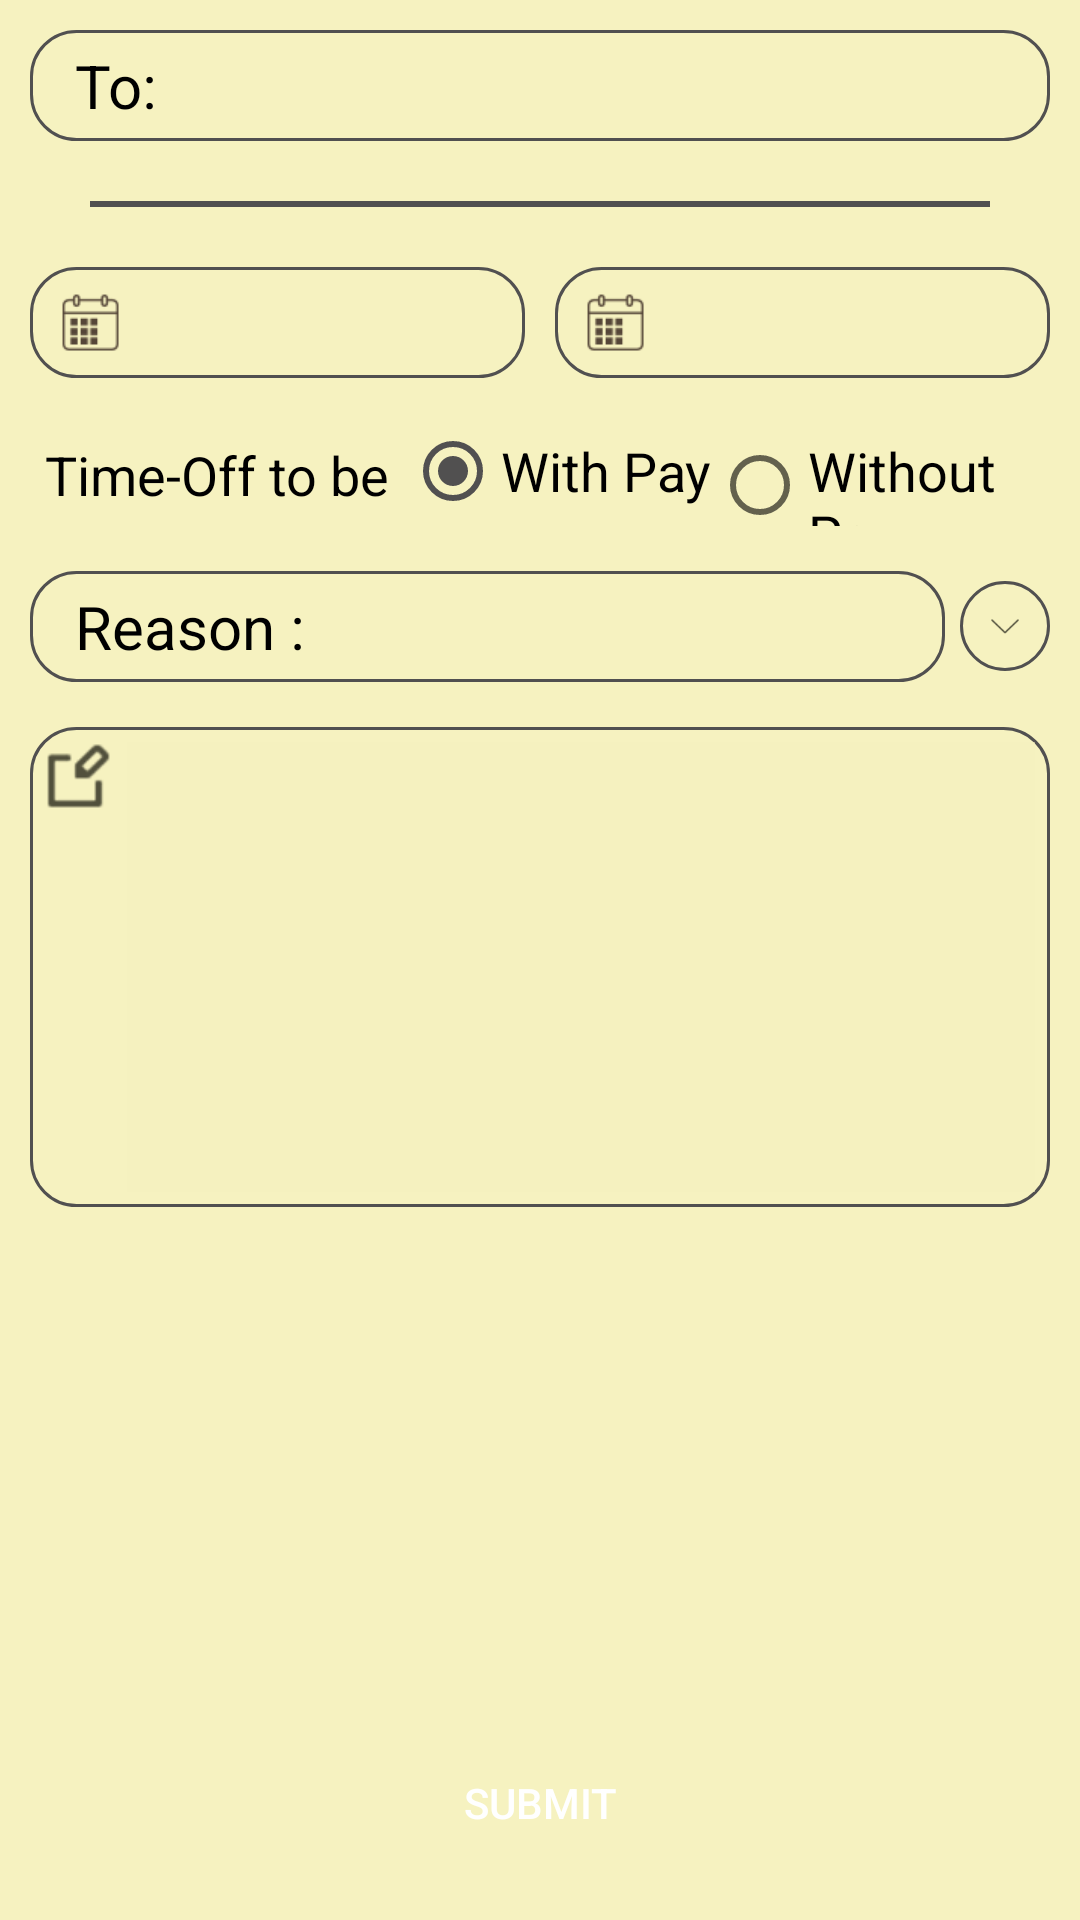

Produce the Android XML layout that renders to this screen, including the resource entries it uses.
<!-- AndroidManifest.xml: application theme AppTheme -->
<!-- res/layout/activity_new_leave_request.xml -->
<?xml version="1.0" encoding="utf-8"?>
<RelativeLayout xmlns:android="http://schemas.android.com/apk/res/android"
    xmlns:tools="http://schemas.android.com/tools"
    android:id="@+id/activity_new_leave_request"
    android:layout_width="match_parent"
    android:layout_height="match_parent"
    android:background="@color/colorLexmarkHub_theam"
    tools:context="com.kofax.lexmarkhub.Activities.NewLeaveRequestActivity">

    <Button
        android:id="@+id/submit_button"
        android:layout_width="match_parent"
        android:layout_height="wrap_content"
        android:text="@string/submit"
        android:textColor="@android:color/white"
        android:padding="10dp"
        android:layout_margin="15dp"
        android:background="@drawable/rounded_buttons"
        android:layout_alignParentBottom="true"
        android:onClick="submitRequestAction"/>

    <LinearLayout
        android:layout_width="match_parent"
        android:layout_height="wrap_content"
        android:orientation="vertical"
        android:padding="10dp"
        android:layout_alignParentTop="true"
        android:layout_alignParentStart="true">
        <TextView
            android:id="@+id/toTextView"
            android:background="@drawable/roundedrectangle"
            android:layout_width="match_parent"
            android:layout_height="wrap_content"
            style="@style/TextBoxStyle"
            android:paddingLeft="15dp"
            android:paddingRight="15dp"
            android:text="@string/to"/>
        <View
            android:layout_width="match_parent"
            android:layout_height="2dp"
            android:background="@color/color_button_background"
            android:layout_margin="20dp"/>
        <LinearLayout
            android:layout_width="match_parent"
            android:layout_height="wrap_content"
            android:orientation="horizontal">
            <LinearLayout
                android:layout_width="0dp"
                android:layout_height="wrap_content"
                android:layout_weight="1"
                android:orientation="horizontal"
                android:layout_marginRight="5dp"
                android:background="@drawable/roundedrectangle"
                android:gravity="center">
                <ImageView
                    android:id="@+id/startDateView"
                    android:layout_width="wrap_content"
                    android:layout_height="wrap_content"
                    android:src="@drawable/calender"
                    android:layout_marginLeft="10dp"/>
                <TextView
                    android:id="@+id/fromdate_textView"
                    android:layout_width="match_parent"
                    android:layout_height="wrap_content"
                    style="@style/TextBoxStyle"
                    android:paddingLeft="5dp"/>
            </LinearLayout>
            <LinearLayout
                android:layout_width="0dp"
                android:layout_height="wrap_content"
                android:orientation="horizontal"
                android:layout_weight="1"
                android:layout_marginLeft="5dp"
                android:background="@drawable/roundedrectangle"
                android:gravity="center">
                <ImageView
                    android:id="@+id/endDateView"
                    android:layout_width="wrap_content"
                    android:layout_height="wrap_content"
                    android:src="@drawable/calender"
                    android:layout_marginLeft="10dp"/>
                <TextView
                    android:id="@+id/todate_textView"
                    android:layout_width="match_parent"
                    android:layout_height="wrap_content"
                    style="@style/TextBoxStyle"
                    android:paddingLeft="5dp" />
            </LinearLayout>
        </LinearLayout>
        <LinearLayout
            android:layout_width="match_parent"
            android:layout_height="match_parent"
            android:orientation="horizontal"
            android:gravity="center_vertical"
            android:layout_marginBottom="15dp"
            android:layout_marginTop="15dp">
            <TextView
                android:layout_width="wrap_content"
                android:layout_height="wrap_content"
                style="@style/TextBoxStyle"
                android:textSize="18dp"
                android:text="@string/Timeoftobe"/>
            <RadioGroup
                android:id="@+id/timeOff_radioGrooup"
                android:layout_width="0dp"
                android:layout_height="match_parent"
                android:layout_weight="1"
                android:orientation="horizontal">
                <RadioButton
                    android:id="@+id/WithPay_RadioBtn"
                    android:layout_width="wrap_content"
                    android:layout_height="wrap_content"
                    android:text="@string/WithPay"
                    android:textSize="18dp"
                    android:checked="true"/>

                <RadioButton
                    android:id="@+id/WithOutPay_RadioBtn"
                    android:layout_width="wrap_content"
                    android:layout_height="wrap_content"
                    android:text="@string/WithoutPay"
                    android:textSize="18dp"/>
            </RadioGroup>
        </LinearLayout>
        <LinearLayout
            android:layout_width="match_parent"
            android:layout_height="wrap_content"
            android:orientation="horizontal"
            android:gravity="center">
            <TextView
                android:id="@+id/reason_txtView"
                android:background="@drawable/roundedrectangle"
                android:layout_width="0dp"
                android:layout_height="wrap_content"
                android:layout_weight="1"
                style="@style/TextBoxStyle"
                android:paddingLeft="15dp"
                android:paddingRight="15dp"
                android:text="@string/Reason"/>
            <ImageView
                android:layout_width="30dp"
                android:layout_height="30dp"
                android:src="@drawable/dropdown"
                android:background="@drawable/roundedrectangle"
                android:padding="10dp"
                android:layout_marginLeft="5dp"
                android:onClick="leaveTypeAction"/>

        </LinearLayout>
        <LinearLayout
            android:layout_width="match_parent"
            android:layout_height="wrap_content"
            android:background="@drawable/roundedrectangle"
            android:layout_marginTop="15dp"
            android:orientation="horizontal">
            <ImageView
                android:layout_width="wrap_content"
                android:layout_height="wrap_content"
                android:src="@drawable/notes"
                android:layout_marginTop="5dp"
                android:layout_marginLeft="5dp"
                />
            <EditText
                android:id="@+id/notes_view"
                android:layout_width = "match_parent"
                android:layout_height = "150dp"
                android:background = "#80F6F2C0"
                android:layout_margin = "5dp"
                android:gravity = "top"
                android:textSize = "20sp"/>
        </LinearLayout>

    </LinearLayout>
</RelativeLayout>
<!-- resources referenced by this layout -->
<resources>
  <color name="colorLexmarkHub_theam">#F6F2C0</color>
  <color name="color_button_background">#515050</color>
  <!-- drawable calender: png bitmap (drawable-hdpi, 1723 bytes) -->
  <!-- drawable dropdown: png bitmap (drawable-hdpi, 1192 bytes) -->
  <!-- drawable notes: png bitmap (drawable-hdpi, 1831 bytes) -->
  <!-- drawable roundedrectangle (drawable) -->
  <?xml version="1.0" encoding="UTF-8"?>
  <shape xmlns:android="http://schemas.android.com/apk/res/android">
      <solid android:color="@color/colorLexmarkHub_theam"/>
      <corners android:radius="15dip"/>
  
      <stroke android:width="1dp" android:color="@color/color_button_background"  />
      <padding android:left="0dip" android:top="0dip" android:right="0dip" android:bottom="0dip" />
  </shape>
  <string name="Reason">Reason :</string>
  <string name="Timeoftobe">Time-Off to be</string>
  <string name="WithPay">With Pay</string>
  <string name="WithoutPay">Without Pay</string>
  <string name="submit">Submit</string>
  <string name="to">To:</string>
  <style name="TextBoxStyle" parent="@android:style/TextAppearance.Medium">
          <item name="android:textSize">20sp</item>
          <item name="android:textColor">@android:color/black</item>
          <item name="android:paddingTop">5dp</item>
          <item name="android:paddingBottom">5dp</item>
          <item name="android:paddingRight">5dp</item>
          <item name="android:paddingLeft">5dp</item>
          <item name="android:gravity">center_vertical</item>
      </style>
  <style name="AppTheme" parent="Theme.AppCompat.Light.DarkActionBar">
          
          <item name="colorPrimary">@color/colorPrimary</item>
          <item name="colorPrimaryDark">@color/colorPrimaryDark</item>
          <item name="colorAccent">@color/colorAccent</item>
      </style>
  <color name="colorPrimary">#515050</color>
  <color name="colorPrimaryDark">#515050</color>
  <color name="colorAccent">#515050</color>
</resources>
